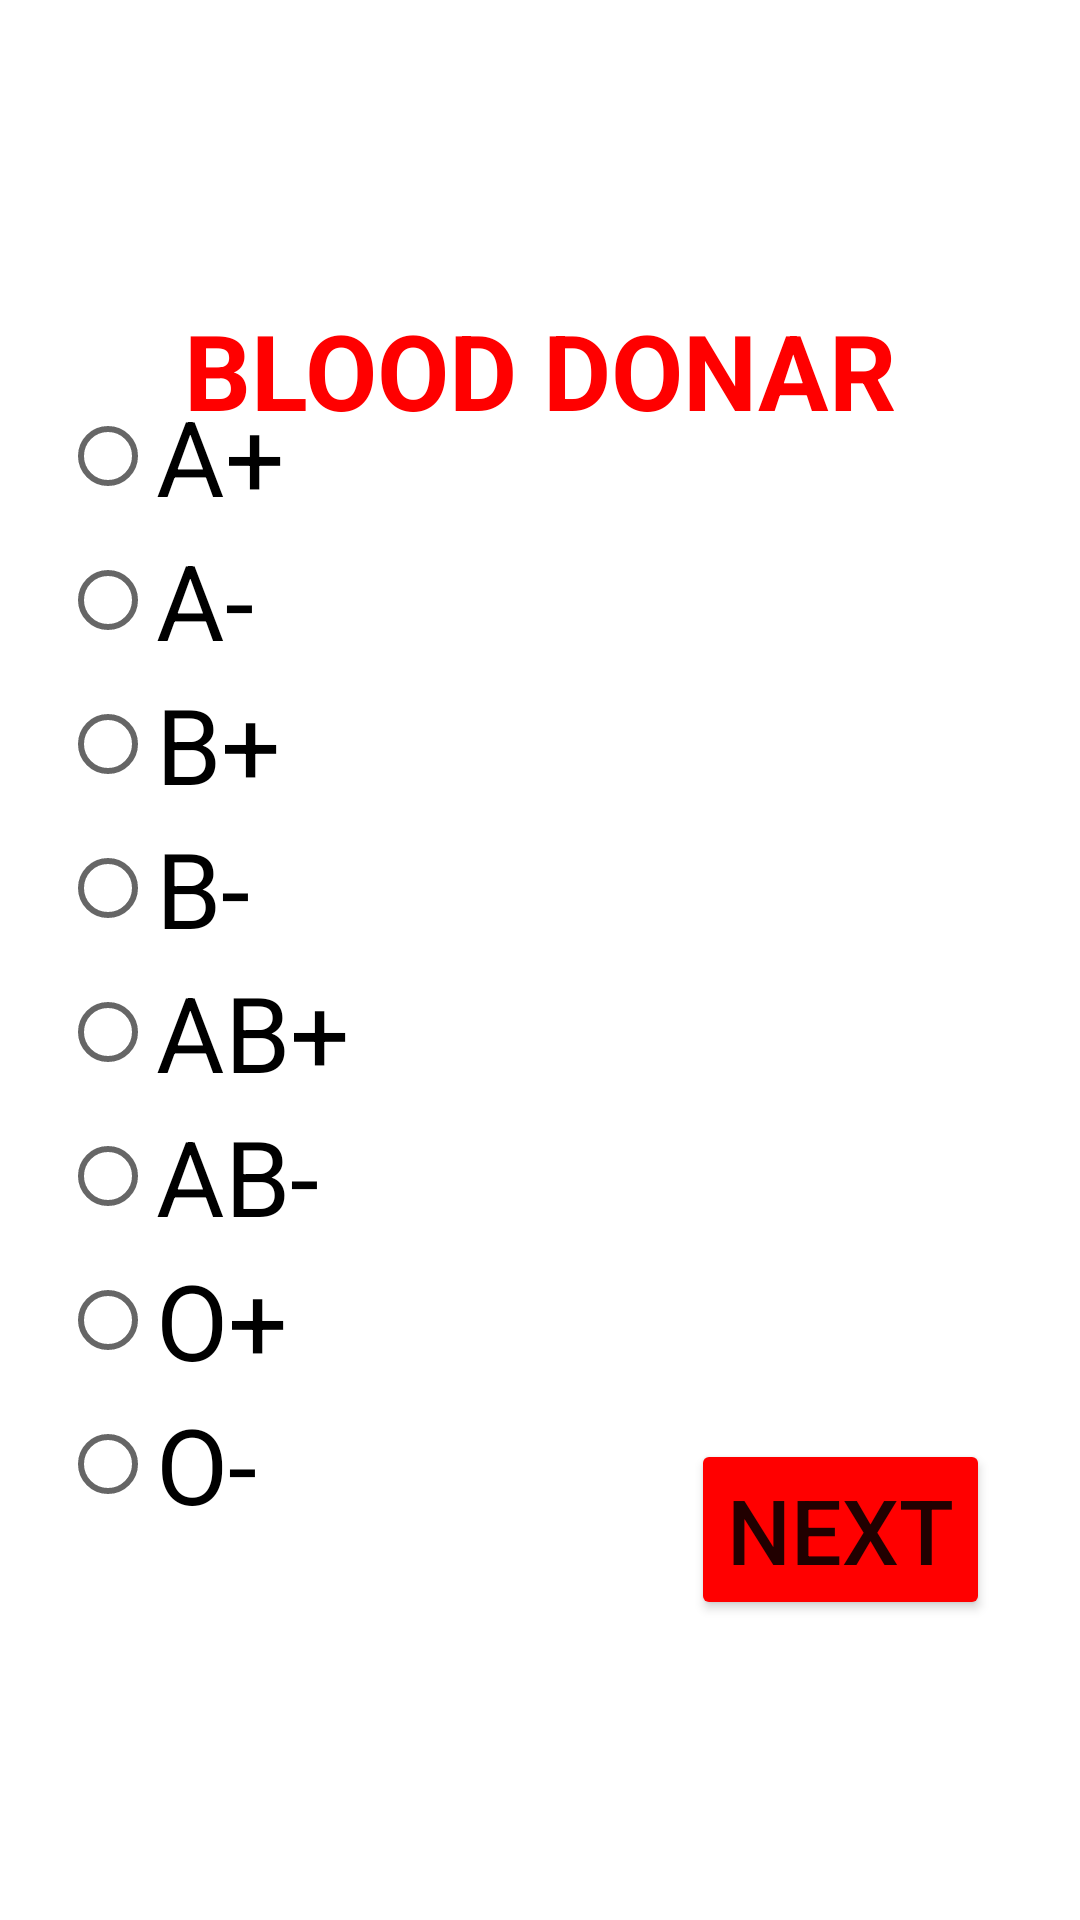

Reconstruct the res/layout file that produces this screen, plus the resources it refers to.
<!-- AndroidManifest.xml: application theme Theme.BLOODDONAR -->
<!-- res/layout/activity_blood_confirm.xml -->
<?xml version="1.0" encoding="utf-8"?>
<RelativeLayout xmlns:android="http://schemas.android.com/apk/res/android"
    xmlns:app="http://schemas.android.com/apk/res-auto"
    xmlns:tools="http://schemas.android.com/tools"
    android:layout_width="match_parent"
    android:layout_height="match_parent"
    android:background="@drawable/backgroud_signup"
    tools:context=".BloodConfirmActivity">

    <TextView
        android:layout_width="wrap_content"
        android:layout_height="wrap_content"
        android:layout_centerHorizontal="true"
        android:layout_marginTop="100dp"
        android:text="BLOOD DONAR"
        android:textColor="#FF0000"
        android:textSize="35dp"
        android:textStyle="bold" />
    <RadioGroup
        android:layout_width="match_parent"
        android:layout_height="wrap_content"
        android:orientation="horizontal"
        android:layout_centerHorizontal="true"
        android:layout_margin="20dp"
        android:layout_centerInParent="true"
        >
        <LinearLayout
            android:layout_width="match_parent"
            android:orientation="vertical"
            android:layout_height="wrap_content"
            android:columnCount="4">
            <RadioButton
            android:id="@+id/A_post_blood"
            android:layout_width="wrap_content"
            android:layout_height="wrap_content"
            android:textSize="35dp"
            android:text="A+"/>
        <RadioButton android:id="@+id/A_neg_blood"
            android:layout_width="wrap_content"
            android:layout_height="wrap_content"
            android:textSize="35dp"
            android:text="A-"/>
        <RadioButton
            android:id="@+id/B_post_blood"
            android:layout_width="wrap_content"
            android:layout_height="wrap_content"
            android:textSize="35dp"
            android:text="B+"/>
        <RadioButton android:id="@+id/B_neg_blood"
            android:layout_width="wrap_content"
            android:layout_height="wrap_content"
            android:textSize="35dp"
            android:text="B-"/>
        <RadioButton
            android:id="@+id/AB_post_blood"
            android:layout_width="wrap_content"
            android:layout_height="wrap_content"
            android:text="AB+"
            android:textSize="35dp"/>
        <RadioButton android:id="@+id/Ab_neg_blood"
            android:layout_width="wrap_content"
            android:layout_height="wrap_content"
            android:text="AB-"
            android:textSize="35dp"/>
        <RadioButton
            android:id="@+id/O_post_blood"
            android:layout_width="wrap_content"
            android:layout_height="wrap_content"
            android:text="O+"
            android:textSize="35dp"/>
        <RadioButton android:id="@+id/O_neg_blood"
            android:layout_width="wrap_content"
            android:layout_height="wrap_content"
            android:text="O-"
            android:textSize="35dp"/>
        </LinearLayout>
    </RadioGroup>
    <Button
        android:id="@+id/btn_ver_code_login"
        android:layout_width="wrap_content"
        android:layout_height="wrap_content"
        android:layout_alignParentBottom="true"
        android:layout_alignParentRight="true"
        android:layout_marginRight="30dp"
        android:layout_marginBottom="100dp"
        android:backgroundTint="#FF0000"
        android:text="Next"
        android:textSize="30dp"/>
</RelativeLayout>
<!-- resources referenced by this layout -->
<resources>
  <!-- drawable backgroud_signup (drawable) -->
  <?xml version="1.0" encoding="utf-8"?>
  <layer-list xmlns:android="http://schemas.android.com/apk/res/android">
      <item android:top="0px">
          <shape>
              <solid android:color="#FFFFFF" />
          </shape>
      </item>
      <item android:top="-900dp" android:bottom="650dp"
          android:left="-100dp" android:right="-100dp">
          <shape>
              <corners android:radius="300dp" />
              <solid android:color="#FF0000" />
          </shape>
      </item>
      <item android:top="650dp" android:bottom="-900dp"
          android:left="-100dp" android:right="-100dp">
          <shape>
              <corners android:radius="300dp" />
              <solid android:color="#FF0000" />
          </shape>
      </item>
  </layer-list>
  <style name="Theme.BLOODDONAR" parent="Theme.MaterialComponents.DayNight.NoActionBar">
          
          <item name="colorPrimary">@color/purple_500</item>
          <item name="colorPrimaryVariant">@color/purple_700</item>
          <item name="colorOnPrimary">@color/white</item>
          
          <item name="colorSecondary">@color/teal_200</item>
          <item name="colorSecondaryVariant">@color/teal_700</item>
          <item name="colorOnSecondary">@color/black</item>
          
          <item name="android:statusBarColor" tools:targetApi="l">?attr/colorPrimaryVariant</item>
          
      </style>
  <!-- not gathered from this repository: default colours our renderer supplied (Android Studio template values) -->
  <color name="purple_500">#FF6200EE</color>
  <color name="purple_700">#FF3700B3</color>
  <color name="teal_200">#FF03DAC5</color>
  <color name="teal_700">#FF018786</color>
  <color name="black">#FF000000</color>
  <color name="white">#FFFFFFFF</color>
</resources>
